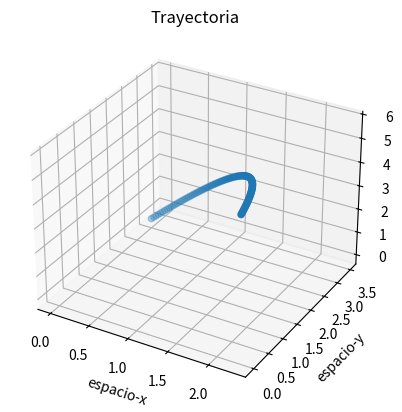

This figure's Python source:
import matplotlib.pyplot as plt
import numpy as np
from mpl_toolkits.mplot3d import Axes3D

h = 0.01
t = 0
pos = [[0],[3],[0]]
velocidad = [[2],[3],[5]]
a = [0,-10,0]
aux = []

while True:
    if velocidad[1][-1] >= 0:
        t += h
        aux = [pos[0][-1],pos[1][-1],pos[2][-1]]

    pos[0].append(pos[0][-1] + velocidad[0][-1]*h)
    pos[1].append(pos[1][-1] + velocidad[1][-1]*h)
    pos[2].append(pos[2][-1] + velocidad[2][-1]*h)

    velocidad[0].append(velocidad[0][-1] + a[0]*h)
    velocidad[1].append(velocidad[1][-1] + a[1]*h)
    velocidad[2].append(velocidad[2][-1] + a[2]*h)

    if(pos[1][-1] < 0):
        break
aux = [round(aux[0],2),round(aux[1],2),round(aux[2],2)]

print(f"Tiempo en que la pelota llega a una altura máxima: {round(t,2)}segundos")
print(f"Coordenadas de mi altua máxima: {aux}")
print(f"El alcance vectorial es: {[round(pos[0][-1]-pos[0][0],2),round(pos[1][-1]-pos[1][0],2),round(pos[2][-1]-pos[2][0],2)]}")

g1 = plt.axes(projection='3d')
g1.scatter3D(pos[0],pos[1],pos[2])
g1.set_xlabel('espacio-x')
g1.set_ylabel('espacio-y')
g1.set_zlabel('espacio-z')
plt.title('Trayectoria')

plt.show()